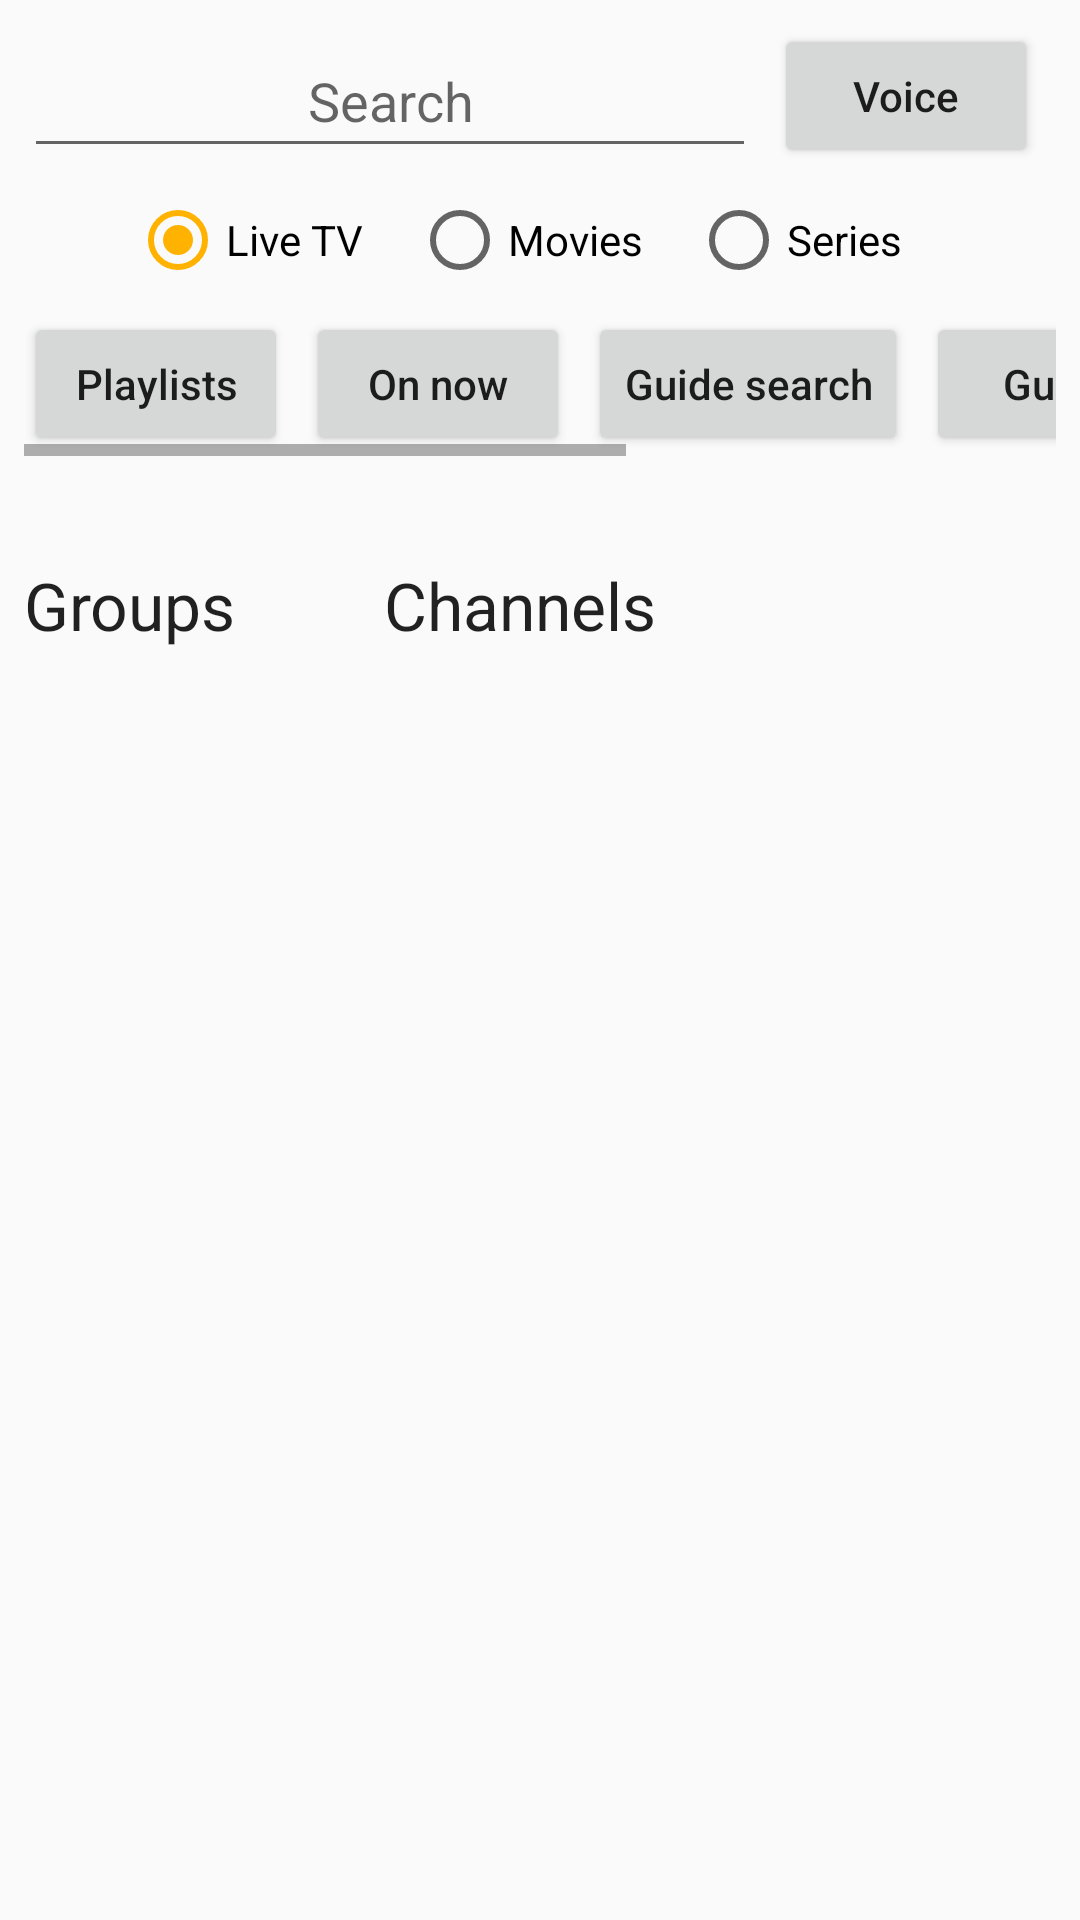

Here is an Android app screen rendered from its layout file. Give the layout XML and the strings, colors and styles it references.
<!-- AndroidManifest.xml: application theme AppTheme -->
<!-- res/layout/activity_main.xml -->
<?xml version="1.0" encoding="utf-8"?>
<LinearLayout xmlns:android="http://schemas.android.com/apk/res/android"
	android:layout_width="match_parent"
	android:layout_height="match_parent"
	android:orientation="vertical"
	android:padding="8dp">

	
	<LinearLayout
		android:layout_width="match_parent"
		android:layout_height="wrap_content"
		android:layout_marginHorizontal="@dimen/search_margin"
		android:gravity="center_vertical"
		android:orientation="horizontal">

		<EditText
			android:id="@+id/filter"
			android:layout_width="0dp"
			android:layout_height="wrap_content"
			android:layout_weight="1"
			android:gravity="center"
			android:hint="@string/search"
			android:imeOptions="actionSearch"
			android:importantForAutofill="no"
			android:inputType="text"
			android:minHeight="48dp" />

		<Button
			android:id="@+id/btnVoice"
			style="@style/BarButton"
			android:layout_marginStart="6dp"
			android:text="@string/voice_search" />
	</LinearLayout>

	<RadioGroup
		android:id="@+id/sections"
		android:layout_width="match_parent"
		android:layout_height="wrap_content"
		android:contentDescription="@string/section"
		android:gravity="center_horizontal"
		android:orientation="horizontal">

		<RadioButton android:id="@+id/secLive" style="@style/SectionRadio" android:checked="true" android:text="@string/live_tv" />
		<RadioButton android:id="@+id/secMovies" style="@style/SectionRadio" android:text="@string/movies" />
		<RadioButton android:id="@+id/secSeries" style="@style/SectionRadio" android:text="@string/series" />
	</RadioGroup>

	
	<HorizontalScrollView
		android:layout_width="match_parent"
		android:layout_height="wrap_content">

		<LinearLayout
			android:layout_width="wrap_content"
			android:layout_height="wrap_content"
			android:orientation="horizontal">

			<Button android:id="@+id/btnSources" style="@style/BarButton" android:text="@string/playlists_and_guides" />
			<Button android:id="@+id/btnOnNow" style="@style/BarButton" android:text="@string/whats_on_now" />
			<Button android:id="@+id/btnGuideSearch" style="@style/BarButton" android:text="@string/search_guide" />
			<Button android:id="@+id/btnChannelGuide" style="@style/BarButton" android:text="@string/channel_guide" />
			<Button android:id="@+id/btnRecordings" style="@style/BarButton" android:text="@string/recordings" />
			<Button android:id="@+id/btnMore" style="@style/BarButton" android:text="@string/more" />
		</LinearLayout>
	</HorizontalScrollView>

	<TextView
		android:id="@+id/status"
		android:layout_width="match_parent"
		android:layout_height="wrap_content"
		android:accessibilityLiveRegion="polite"
		android:paddingVertical="4dp" />

	<LinearLayout
		android:layout_width="match_parent"
		android:layout_height="0dp"
		android:layout_weight="1"
		android:baselineAligned="false"
		android:orientation="horizontal">

		<LinearLayout
			android:layout_width="0dp"
			android:layout_height="match_parent"
			android:layout_weight="1"
			android:orientation="vertical">

			<TextView
				android:id="@+id/groupsHeading"
				style="@style/Heading"
				android:text="@string/groups" />

			<androidx.recyclerview.widget.RecyclerView
				android:id="@+id/groups"
				android:layout_width="match_parent"
				android:layout_height="match_parent"
				android:contentDescription="@string/groups" />
		</LinearLayout>

		<LinearLayout
			android:layout_width="0dp"
			android:layout_height="match_parent"
			android:layout_marginStart="8dp"
			android:layout_weight="2"
			android:orientation="vertical">

			<TextView
				android:id="@+id/channelsHeading"
				style="@style/Heading"
				android:text="@string/channels" />

			<androidx.recyclerview.widget.RecyclerView
				android:id="@+id/channels"
				android:layout_width="match_parent"
				android:layout_height="0dp"
				android:layout_weight="1"
				android:contentDescription="@string/channels" />

			<TextView
				android:id="@+id/details"
				android:layout_width="match_parent"
				android:layout_height="wrap_content"
				android:maxLines="4"
				android:paddingVertical="4dp" />
		</LinearLayout>
	</LinearLayout>
</LinearLayout>
<!-- resources referenced by this layout -->
<resources>
  <dimen name="search_margin">0dp</dimen>
  <string name="channel_guide">Guide</string>
  <string name="channels">Channels</string>
  <string name="groups">Groups</string>
  <string name="live_tv">Live TV</string>
  <string name="more">More</string>
  <string name="movies">Movies</string>
  <string name="playlists_and_guides">Playlists</string>
  <string name="recordings">Recordings</string>
  <string name="search">Search</string>
  <string name="search_guide">Guide search</string>
  <string name="section">Section</string>
  <string name="series">Series</string>
  <string name="voice_search">Voice</string>
  <string name="whats_on_now">On now</string>
  <style name="BarButton" parent="Widget.AppCompat.Button">
  		<item name="android:layout_width">wrap_content</item>
  		<item name="android:layout_height">wrap_content</item>
  		<item name="android:minHeight">48dp</item>
  		<item name="android:layout_marginEnd">6dp</item>
  		<item name="android:textAllCaps">false</item>
  		<item name="android:foreground">@drawable/focus_ring</item>
  	</style>
  <style name="Heading">
  		<item name="android:layout_width">match_parent</item>
  		<item name="android:layout_height">wrap_content</item>
  		<item name="android:paddingTop">8dp</item>
  		<item name="android:paddingBottom">4dp</item>
  		<item name="android:textAppearance">?android:attr/textAppearanceLarge</item>
  		<item name="android:accessibilityHeading">true</item>
  	</style>
  <style name="SectionRadio" parent="Widget.AppCompat.CompoundButton.RadioButton">
  		<item name="android:layout_width">wrap_content</item>
  		<item name="android:layout_height">wrap_content</item>
  		<item name="android:minHeight">48dp</item>
  		<item name="android:layout_marginEnd">16dp</item>
  		<item name="android:foreground">@drawable/focus_ring</item>
  	</style>
  <style name="AppTheme" parent="Theme.AppCompat.DayNight.DarkActionBar">
  		<item name="colorPrimary">@color/brand</item>
  		<item name="colorPrimaryDark">@color/brand_dark</item>
  		<item name="colorAccent">@color/focus_ring</item>
  	</style>
  <!-- drawable focus_ring (drawable) -->
  <?xml version="1.0" encoding="utf-8"?>
  <selector xmlns:android="http://schemas.android.com/apk/res/android">
  	<item android:state_focused="true">
  		<shape>
  			<stroke android:width="3dp" android:color="@color/focus_ring" />
  			<corners android:radius="4dp" />
  		</shape>
  	</item>
  	<item android:drawable="@android:color/transparent" />
  </selector>
  <color name="brand">#0B5394</color>
  <color name="brand_dark">#073763</color>
  <color name="focus_ring">#FFB300</color>
</resources>
